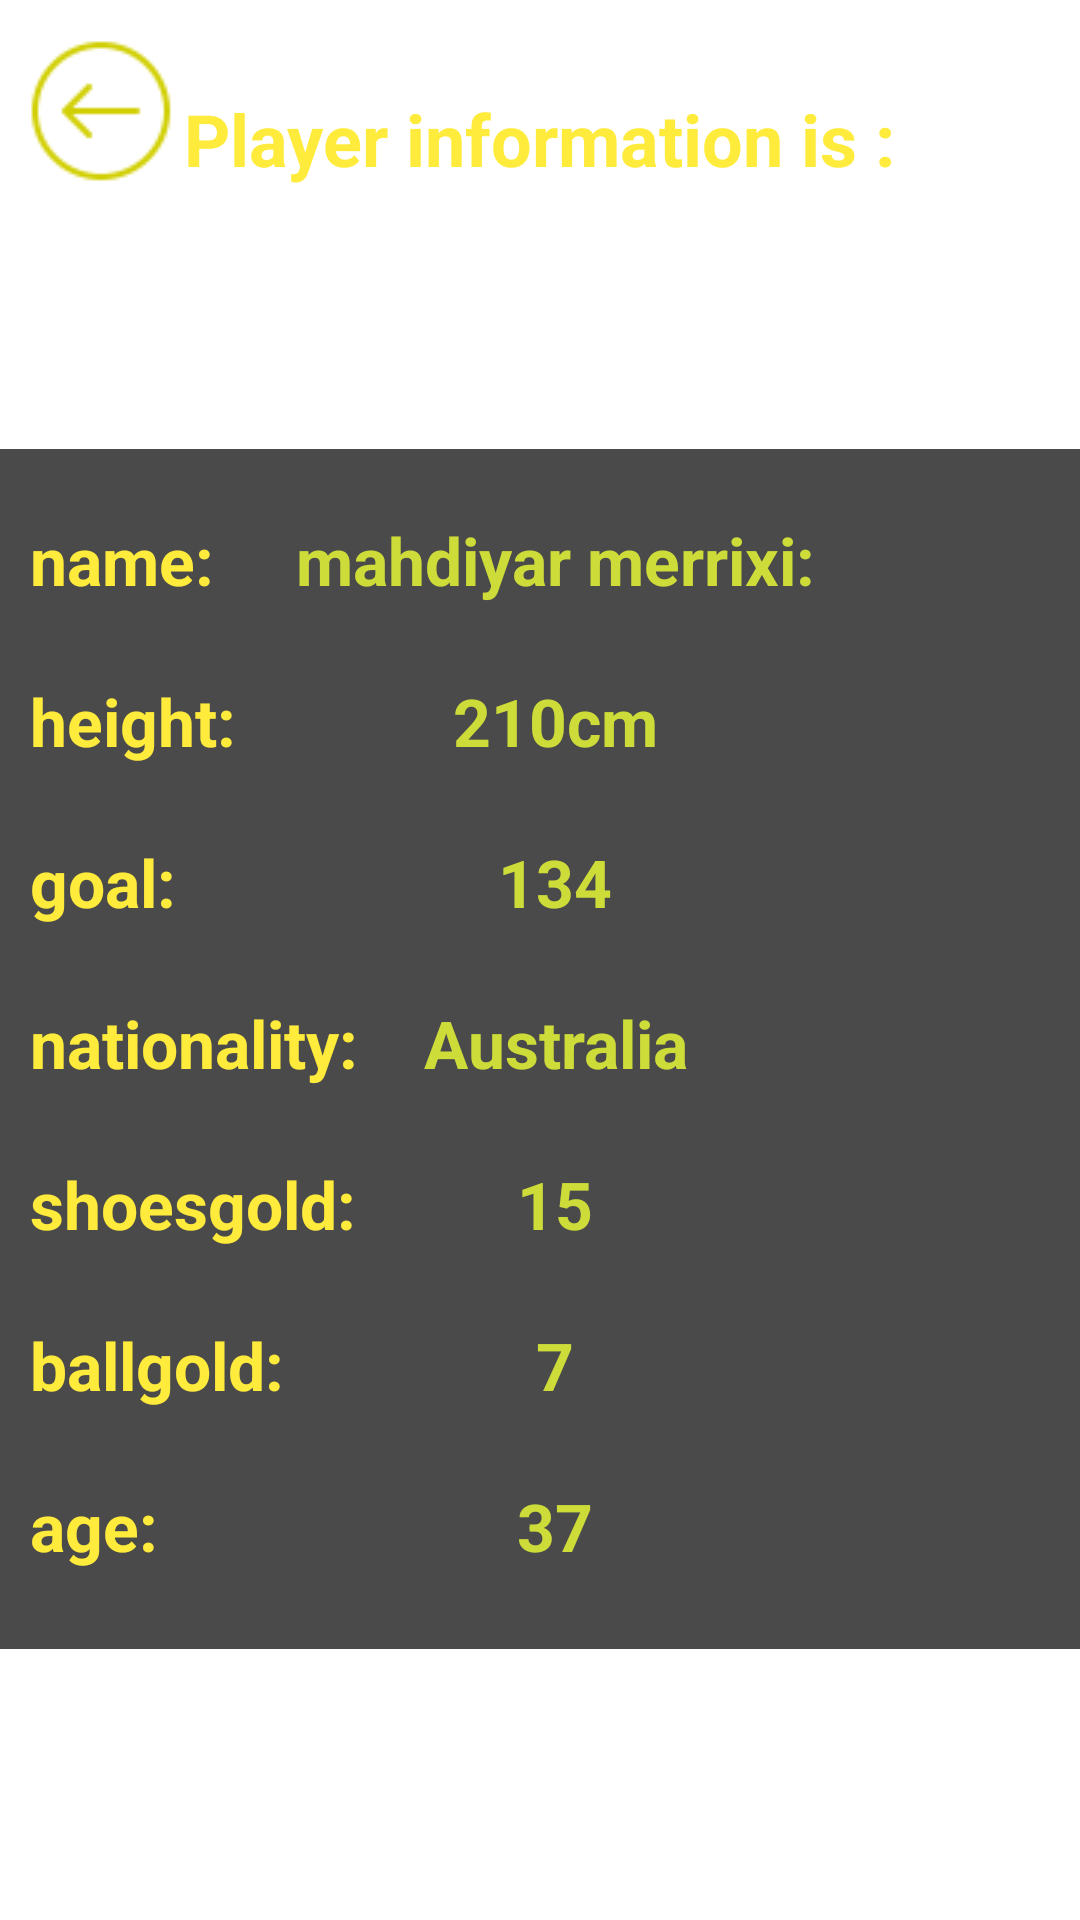

Write the Android layout XML for this screen, with the resource values it uses.
<!-- AndroidManifest.xml: application theme Theme.SoccerPlayers -->
<!-- res/layout/activity_ali.xml -->
<?xml version="1.0" encoding="utf-8"?>
<androidx.constraintlayout.widget.ConstraintLayout xmlns:android="http://schemas.android.com/apk/res/android"
    xmlns:app="http://schemas.android.com/apk/res-auto"
    xmlns:tools="http://schemas.android.com/tools"
    android:layout_width="match_parent"
    android:layout_height="match_parent"
    tools:context=".ali">

    <ImageView
        android:id="@+id/bacl"
        android:layout_width="wrap_content"
        app:layout_constraintEnd_toStartOf="@+id/titleplayer"
        android:src="@drawable/back"
        app:layout_constraintTop_toTopOf="parent"
        app:layout_constraintStart_toStartOf="parent"
        android:layout_marginStart="6dp"
        android:layout_marginTop="12dp"
        android:backgroundTint="#636363"
        android:layout_height="wrap_content"/>

    <TextView
        android:layout_width="wrap_content"
        android:id="@+id/titleplayer"
        android:text="Player information is :"
        android:textSize="24sp"
        android:textStyle="bold"
        android:textColor="#FFEB3B"

        app:layout_constraintTop_toTopOf="parent"
        app:layout_constraintStart_toStartOf="parent"
        app:layout_constraintEnd_toEndOf="parent"
        android:layout_marginTop="30dp"
        android:layout_height="wrap_content"/>

    <androidx.constraintlayout.widget.ConstraintLayout
        android:id="@+id/informathion"
        android:layout_width="match_parent"
        android:layout_height="400dp"
        android:background="#4A4A4A"
        android:orientation="horizontal"
        app:layout_constraintBottom_toBottomOf="parent"
        app:layout_constraintEnd_toEndOf="parent"
        app:layout_constraintHorizontal_bias="0.0"
        app:layout_constraintStart_toStartOf="parent"
        app:layout_constraintTop_toBottomOf="@+id/bacl"
        app:layout_constraintVertical_bias="0.492">

        <TextView
            android:id="@+id/name"
            android:layout_width="wrap_content"
            android:layout_height="wrap_content"
            android:layout_marginStart="10dp"
            app:layout_constraintBottom_toTopOf="@+id/height"

            android:layout_marginTop="22dp"
            android:text="name:"
            android:textColor="#FFEB3B"
            android:textSize="22sp"
            android:textStyle="bold"
            app:layout_constraintStart_toStartOf="parent"
            app:layout_constraintTop_toTopOf="parent" />

        <TextView
            android:id="@+id/playername"
            android:layout_width="match_parent"
            android:layout_height="wrap_content"
            android:layout_marginStart="10dp"
            android:layout_marginTop="22dp"
            android:gravity="center"
            android:text="mahdiyar merrixi:"
            android:textColor="#CDDC39"
            android:textSize="22sp"
            android:textStyle="bold"
            app:layout_constraintBottom_toTopOf="@+id/playerheight"
            app:layout_constraintEnd_toEndOf="parent"
            app:layout_constraintStart_toStartOf="parent"
            app:layout_constraintTop_toTopOf="parent" />

        <TextView
            android:id="@+id/height"
            android:layout_width="wrap_content"
            android:layout_height="wrap_content"
            android:layout_marginStart="10dp"
            android:layout_marginTop="24dp"
            android:text="height:"
            app:layout_constraintBottom_toTopOf="@+id/goal"
            android:textColor="#FFEB3B"
            android:textSize="22dp"
            android:textStyle="bold"
            app:layout_constraintStart_toStartOf="parent"
            app:layout_constraintTop_toBottomOf="@+id/name" />

        <TextView
            android:id="@+id/playerheight"
            android:layout_width="match_parent"
            android:layout_height="wrap_content"
            android:layout_marginStart="10dp"
            android:layout_marginTop="24dp"
            android:gravity="center"
            android:text="210cm"
            android:textColor="#CDDC39"
            android:textSize="22sp"
            android:textStyle="bold"
            app:layout_constraintBottom_toTopOf="@+id/goalplayer"
            app:layout_constraintEnd_toEndOf="parent"
            app:layout_constraintStart_toStartOf="parent"
            app:layout_constraintTop_toBottomOf="@+id/playername" />


        <TextView
            android:id="@+id/goal"
            android:layout_width="wrap_content"
            android:layout_height="wrap_content"
            android:layout_marginStart="10dp"
            android:layout_marginTop="24dp"
            android:text="goal:"
            app:layout_constraintBottom_toTopOf="@+id/playernationality"
            android:textColor="#FFEB3B"
            android:textSize="22dp"
            android:textStyle="bold"
            app:layout_constraintStart_toStartOf="parent"
            app:layout_constraintTop_toBottomOf="@+id/height" />

        <TextView
            android:id="@+id/goalplayer"
            android:layout_width="match_parent"
            android:layout_height="wrap_content"
            android:layout_marginStart="10dp"
            android:layout_marginTop="24dp"
            android:gravity="center"
            android:text="134"
            android:textColor="#CDDC39"
            android:textSize="22sp"
            android:textStyle="bold"
            app:layout_constraintBottom_toTopOf="@+id/countryplayer"
            app:layout_constraintEnd_toEndOf="parent"
            app:layout_constraintStart_toStartOf="parent"
            app:layout_constraintTop_toBottomOf="@+id/playerheight" />


        <TextView
            android:id="@+id/playernationality"
            android:layout_width="wrap_content"
            android:layout_height="wrap_content"
            android:layout_marginStart="10dp"
            android:layout_marginTop="24dp"
            android:text="nationality:"
            android:textColor="#FFEB3B"
            android:textSize="22dp"
            app:layout_constraintBottom_toTopOf="@+id/shoesgold"
            android:textStyle="bold"
            app:layout_constraintStart_toStartOf="parent"
            app:layout_constraintTop_toBottomOf="@+id/goal" />

        <TextView
            android:id="@+id/countryplayer"
            android:layout_width="match_parent"
            android:layout_height="wrap_content"
            android:layout_marginStart="10dp"
            android:layout_marginTop="24dp"
            android:gravity="center"
            android:text="Australia"
            android:textColor="#CDDC39"
            android:textSize="22sp"
            android:textStyle="bold"
            app:layout_constraintBottom_toTopOf="@+id/playerShoesgold"
            app:layout_constraintEnd_toEndOf="parent"
            app:layout_constraintStart_toStartOf="parent"
            app:layout_constraintTop_toBottomOf="@+id/goalplayer" />


        <TextView
            android:id="@+id/shoesgold"
            android:layout_width="wrap_content"
            android:layout_height="wrap_content"
            android:layout_marginStart="10dp"
            android:layout_marginTop="24dp"
            android:text="shoesgold:"
            app:layout_constraintBottom_toTopOf="@+id/ballgold"
            android:textColor="#FFEB3B"
            android:textSize="22dp"
            android:textStyle="bold"
            app:layout_constraintStart_toStartOf="parent"
            app:layout_constraintTop_toBottomOf="@+id/playernationality" />

        <TextView
            android:id="@+id/playerShoesgold"
            android:layout_width="match_parent"
            android:layout_height="wrap_content"
            android:layout_marginStart="10dp"
            android:layout_marginTop="24dp"
            android:gravity="center"
            android:text="15"
            android:textColor="#CDDC39"
            android:textSize="22sp"
            android:textStyle="bold"
            app:layout_constraintBottom_toTopOf="@+id/playerBallgold"
            app:layout_constraintEnd_toEndOf="parent"
            app:layout_constraintStart_toStartOf="parent"
            app:layout_constraintTop_toBottomOf="@+id/countryplayer" />

        <TextView
            android:id="@+id/ballgold"
            app:layout_constraintBottom_toTopOf="@+id/age"
            android:layout_width="wrap_content"
            android:layout_height="wrap_content"
            android:layout_marginStart="10dp"
            android:layout_marginTop="24dp"
            android:text="ballgold:"
            android:textColor="#FFEB3B"
            android:textSize="22dp"
            android:textStyle="bold"
            app:layout_constraintStart_toStartOf="parent"
            app:layout_constraintTop_toBottomOf="@+id/shoesgold" />

        <TextView
            android:id="@+id/playerBallgold"
            android:layout_width="match_parent"
            android:layout_height="wrap_content"
            android:layout_marginStart="10dp"
            android:layout_marginTop="24dp"
            android:gravity="center"
            android:text="7"
            android:textColor="#CDDC39"
            app:layout_constraintBottom_toTopOf="@+id/playerAge"
            android:textSize="22sp"
            android:textStyle="bold"
            app:layout_constraintEnd_toEndOf="parent"
            app:layout_constraintStart_toStartOf="parent"
            app:layout_constraintTop_toBottomOf="@+id/playerShoesgold" />

        <TextView
            android:id="@+id/age"
            android:layout_width="wrap_content"
            android:layout_height="wrap_content"
            android:layout_marginStart="10dp"
            android:layout_marginTop="24dp"
            android:text="age:"
            android:textColor="#FFEB3B"
            android:textSize="22dp"
            app:layout_constraintBottom_toBottomOf="parent"
            android:layout_marginBottom="26dp"
            android:textStyle="bold"
            app:layout_constraintStart_toStartOf="parent"
            app:layout_constraintTop_toBottomOf="@+id/ballgold" />

        <TextView
            android:id="@+id/playerAge"
            android:layout_width="match_parent"
            android:layout_height="wrap_content"
            android:layout_marginStart="10dp"
            android:layout_marginTop="24dp"
            android:gravity="center"
            android:text="37"
            android:textColor="#CDDC39"
            android:textSize="22sp"
            android:textStyle="bold"
            app:layout_constraintBottom_toBottomOf="parent"
            android:layout_marginBottom="26dp"
            app:layout_constraintEnd_toEndOf="parent"
            app:layout_constraintStart_toStartOf="parent"
            app:layout_constraintTop_toBottomOf="@+id/playerBallgold" />


    </androidx.constraintlayout.widget.ConstraintLayout>
</androidx.constraintlayout.widget.ConstraintLayout>
<!-- resources referenced by this layout -->
<resources>
  <!-- drawable back: png bitmap (drawable, 1220 bytes) -->
  <style name="Theme.SoccerPlayers" parent="Theme.MaterialComponents.DayNight.DarkActionBar">
          
          <item name="colorPrimary">@color/purple_500</item>
          <item name="colorPrimaryVariant">@color/purple_700</item>
          <item name="colorOnPrimary">@color/white</item>
          
          <item name="colorSecondary">@color/teal_200</item>
          <item name="colorSecondaryVariant">@color/teal_700</item>
          <item name="colorOnSecondary">@color/black</item>
          
          <item name="android:statusBarColor">?attr/colorPrimaryVariant</item>
          
      </style>
  <!-- not gathered from this repository: default colours our renderer supplied (Android Studio template values) -->
  <color name="purple_500">#FF6200EE</color>
  <color name="purple_700">#FF3700B3</color>
  <color name="teal_200">#FF03DAC5</color>
  <color name="teal_700">#FF018786</color>
  <color name="black">#FF000000</color>
  <color name="white">#FFFFFFFF</color>
</resources>
